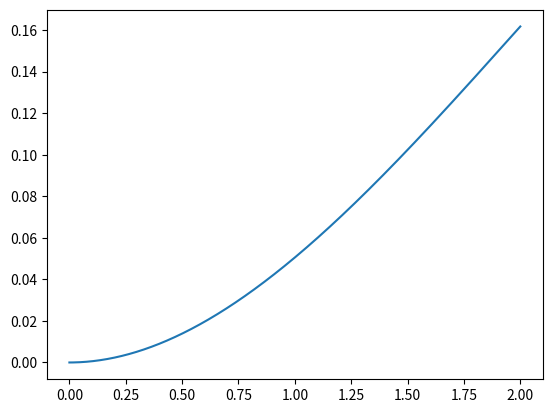

Generate this figure with matplotlib:
import matplotlib.pyplot as plt
import numpy as np

E = 2.1e11
I = 7.8510e-9

if False:
    l = 2
    k = np.pi
    X = np.linspace(0, l, 1000)
    C = 1 / k ** 3 * (k * l - 2 * np.sin(k * l) + k * l * np.cos(k * l))

    D = 1 / (2 * k ** 4) * (k * l * (k * l + 2 * np.sin(k * l)) + 6 * np.cos(k * l)) - C * l

    x = X
    Y = C * X + D - 1 / (2 * k ** 4) * (k * x * (k * x + 2 * np.sin(k * x)) + 6 * np.cos(k * x))
    Y = 500 * Y / (E * I)

    X = np.linspace(0, l, 1000)
    l = 2
    k = 3.14
    C = 1 / k ** 3 * (k * l - 2 * np.sin(k * l) + k * l * np.cos(k * l))

    D = -C * l + 1 / (2 * k ** 4) * (k * l * (k * l + 2 * np.sin(k * l)) + 6 * np.cos(k * l))

    Y_2 = C * X + D - (1 / (2 * k ** 4)) * (k * X * (k * X + 2 * np.sin(k * X)) + 6 * np.cos(k * X))
    Y_2 = 500 * Y_2 / (E * I)

    plt.plot(X, Y_2, label="second")
    plt.plot(X, Y, label="first")
    plt.legend()
    plt.show()
if False:
    l = 2
    q = 2000
    X = np.linspace(0, l, 1000)
    D = q / 6 * l ** 4 - q / 24 * l ** 4
    Y = q / 24 * X ** 4 - q / 6 * l ** 3 * X + D
    Y = Y / (E * I)
    plt.plot(l - X, Y)
    plt.show()

if False:
    # linear function
    l = 2
    k = 500
    X = np.linspace(0, l, 1000)

    C = -k * l ** 4 / 12
    D = -k * l ** 5 / 60 - C * l
    Y = k * X ** 5 / 60 + C * X + D
    Y = Y / (E * I)
    plt.plot(l - X, Y)
    plt.show()

if False:
    l = 2
    X = np.linspace(0, l, 1000)
    F_0 = 100
    M_0 = 100
    C = -F_0 * l ** 2 / 2 - M_0 * l
    D = -F_0 * l ** 3 / 6 - M_0 * l ** 2 / 2 - C * l
    Y = F_0 * X ** 3 / 6 + M_0 * X ** 2 / 2 + C * X + D
    Y = Y / (E * I)
    plt.plot(l - X, Y)
    plt.show()

if True:
    l = 2
    # q = 2000
    q = 0
    F_0 = 100
    M_0 = 0
    # M_0 = 100

    X = np.linspace(0, l, 1000)
    C = - M_0 * l - F_0 * l ** 2 / 2 - q * l ** 3 / 6
    D = - M_0 * l ** 2 / 2 - F_0 * l ** 3 / 6 - q * l ** 4 / 24 - C * l
    Y = M_0 * X ** 2 / 2 + F_0 * X ** 3 / 6 + q * X ** 4 / 24 + C * X + D

    # Y_2 = F_0 * X ** 3 / 6 - F_0 * l ** 2 / 2 * X + F_0 * l ** 3 / 3
    Y = Y / (E * I)
    # Y_2 = Y_2 / (E * I)
    plt.plot(l - X, Y)
    # plt.plot(l - X, Y_2)

# l = 2
# k = 500
# X = np.linspace(0, l, 1000)
# C = -k * l ** 4 / 12
# D = -k * l ** 5 / 60 - C * l
# Y = k * X ** 5 / 60 + C * X + D
# Y = Y / (E * I)
# plt.plot(l - X, Y)
# plt.show()

# l_1 = 1
# l_2 = 1
# F_1 = 100
# F_2 = 0
#
# C_2 = -F_1 * l_1 * (l_1 + l_2) - F_2 * ((l_1 + l_2) ** 2 / 2 - l_1 * (l_1 + l_2))
# D_2 = - F_1 * l_1 * (l_1 + l_2) ** 2 / 2 - F_2 * ((l_1 + l_2) ** 3 / 6 - l_1 * (l_1 + l_2) ** 2 / 2) - C_2 * (l_1 + l_2)
# C_1 = 1 / 2 * F_1 * l_1 ** 2 - 1 / 2 * F_2 * l_1 ** 2 + C_2
# D_1 = 1 / 3 * F_1 * l_1 ** 3 - 1 / 3 * F_2 * l_1 ** 3 + C_2 * l_1 - C_1 * l_1 + D_2
#
# X = np.linspace(0, l_1 + l_2, 100)
# Y = []
# for x in X:
#     if x <= l_1:
#         y = F_1 * x ** 3 / 6 + C_1 * x + D_1
#     else:
#         y = F_1 * l_1 * x ** 2 / 2 + F_2 * (x ** 3 / 6 - l_1 * x ** 2 / 2) + C_2 * x + D_2
#     y = y / (E * I)
#     Y.append(y)
# plt.plot(l_1 + l_2 - X, Y, label="F_1,F_2 plot")
# plt.title(2)

plt.show()
